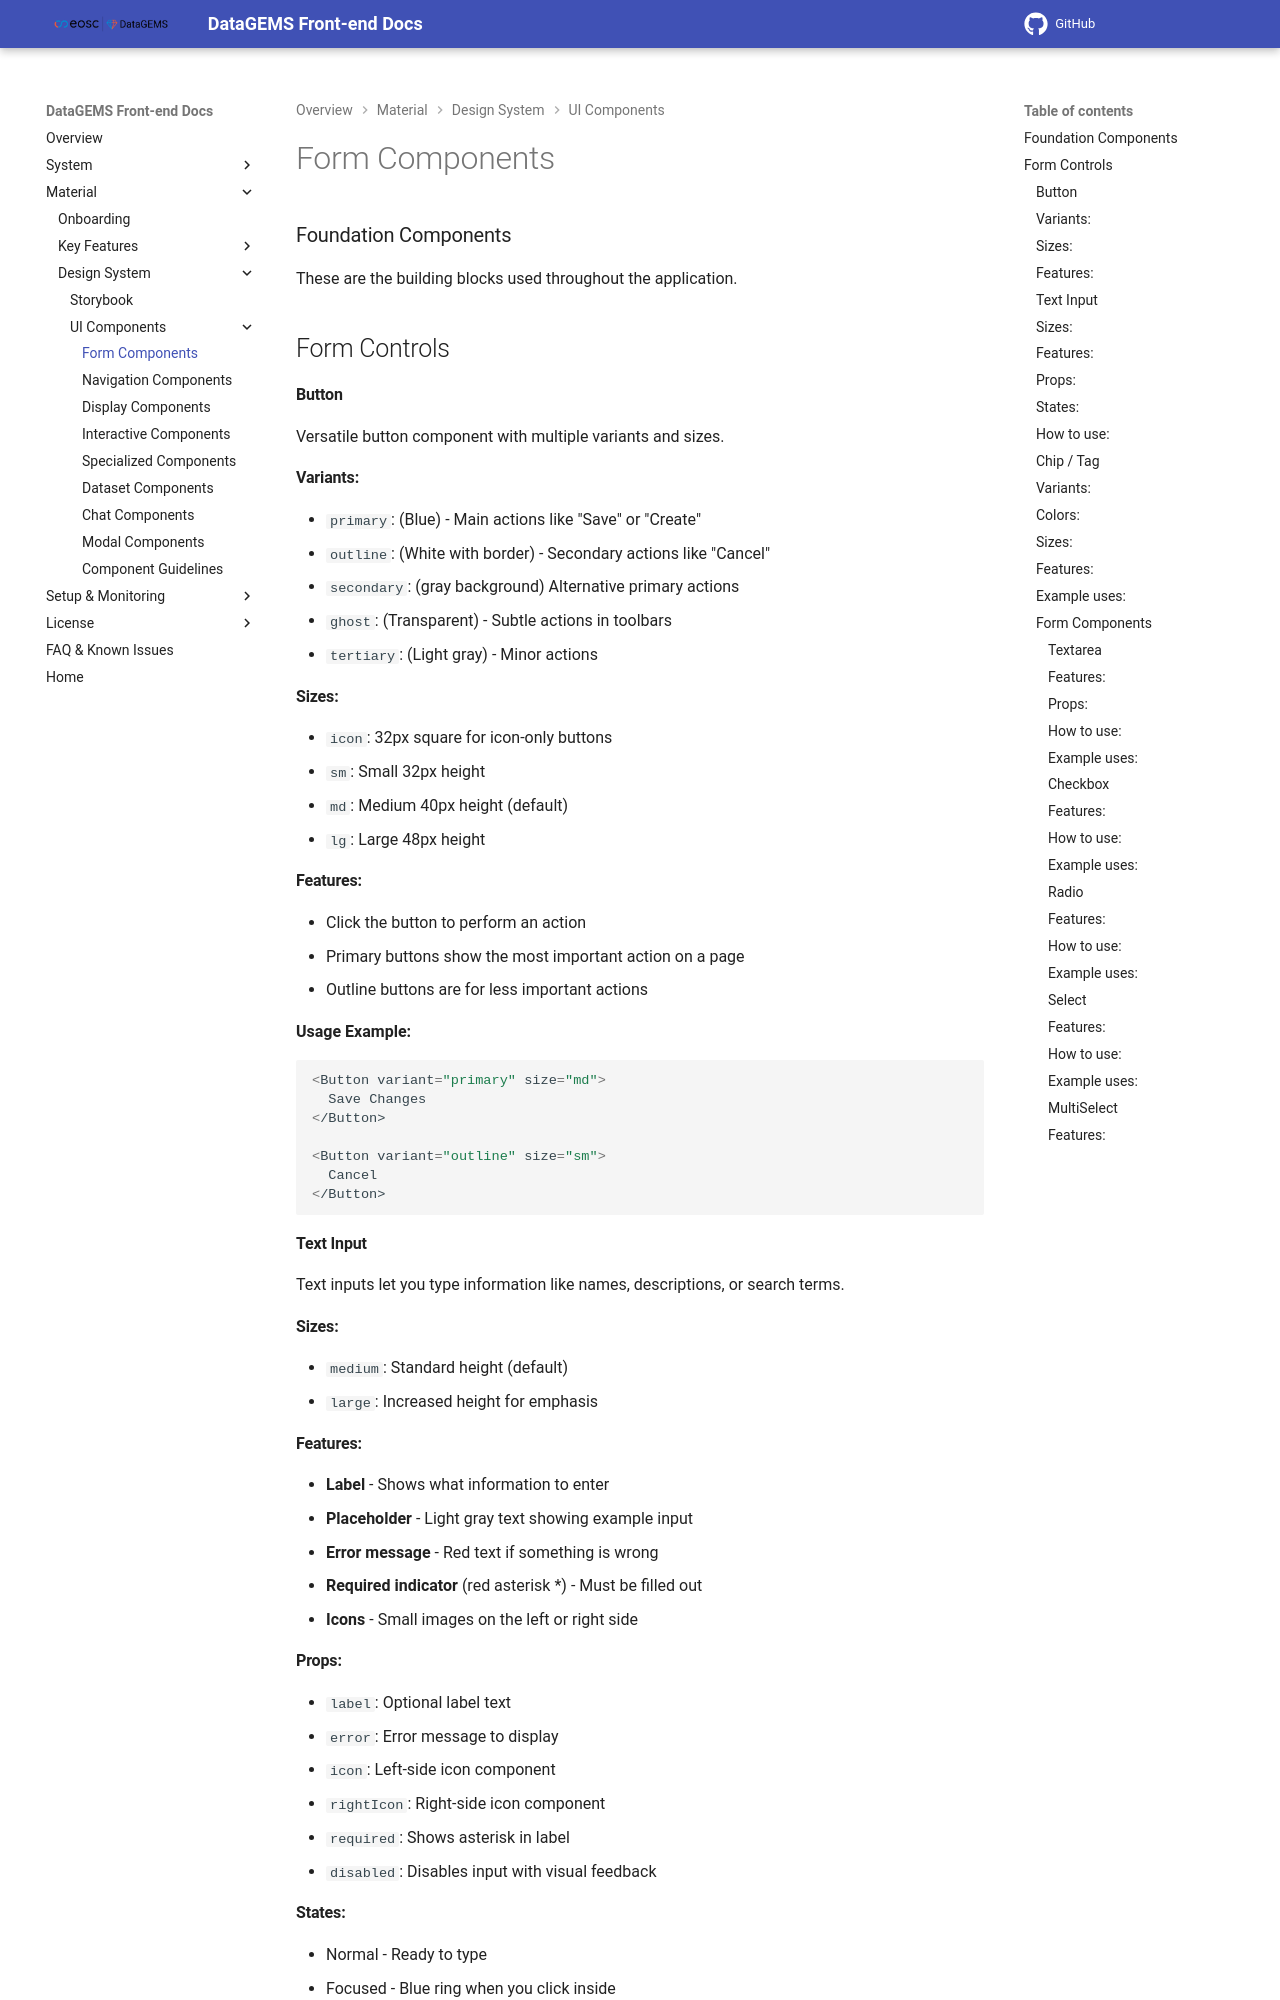

repository: datagems-eosc/dg-app-ui · page: v0.4.0/storybook-form-components/index.html · generator: mkdocs

### Foundation Components

These are the building blocks used throughout the application.

## Form Controls

#### Button

Versatile button component with multiple variants and sizes.

#### Variants:
- `primary`: (Blue) - Main actions like "Save" or "Create"
- `outline`: (White with border) - Secondary actions like "Cancel"  
- `secondary`: (gray background) Alternative primary actions 
- `ghost`: (Transparent) - Subtle actions in toolbars
- `tertiary`: (Light gray) - Minor actions

#### Sizes:
- `icon`: 32px square for icon-only buttons
- `sm`: Small 32px height
- `md`: Medium 40px height (default)
- `lg`: Large 48px height

#### Features:
- Click the button to perform an action
- Primary buttons show the most important action on a page
- Outline buttons are for less important actions

**Usage Example:**
```typescript
<Button variant="primary" size="md">
  Save Changes
</Button>

<Button variant="outline" size="sm">
  Cancel
</Button>
```


#### Text Input

Text inputs let you type information like names, descriptions, or search terms.

#### Sizes:
- `medium`: Standard height (default)
- `large`: Increased height for emphasis

#### Features:
- **Label** - Shows what information to enter
- **Placeholder** - Light gray text showing example input
- **Error message** - Red text if something is wrong
- **Required indicator** (red asterisk *) - Must be filled out
- **Icons** - Small images on the left or right side
